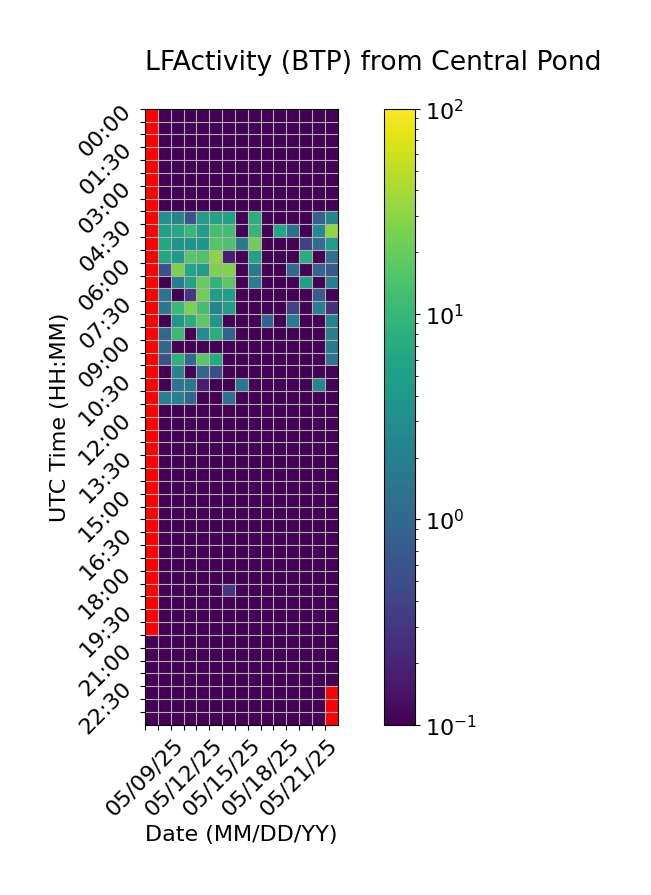

The file beside this chart, header and first rows:
Time (UTC), 05/09/25, 05/10/25, 05/11/25, 05/12/25, 05/13/25, 05/14/25, 05/15/25, 05/16/25, 05/17/25, 05/18/25, 05/19/25, 05/20/25, 05/21/25, 05/22/25, 05/23/25
00:00, , 0.0, 0.0, 0.0, 0.0, 0.0, 0.0, 0.0, 0.0, 0.0, 0.0, 0.0, 0.0, 0.0, 0.0
00:30, , 0.0, 0.0, 0.0, 0.0, 0.0, 0.0, 0.0, 0.0, 0.0, 0.0, 0.0, 0.0, 0.0, 0.0
01:00, , 0.0, 0.0, 0.0, 0.0, 0.0, 0.0, 0.0, 0.0, 0.0, 0.0, 0.0, 0.0, 0.0, 0.0
01:30, , 0.0, 0.0, 0.0, 0.0, 0.0, 0.0, 0.0, 0.0, 0.0, 0.0, 0.0, 0.0, 0.0, 0.0
02:00, , 0.0, 0.0, 0.0, 0.0, 0.0, 0.0, 0.0, 0.0, 0.0, 0.0, 0.0, 0.0, 0.0, 0.0
02:30, , 0.0, 0.0, 0.0, 0.0, 0.0, 0.0, 0.0, 0.0, 0.0, 0.0, 0.0, 0.0, 0.0, 0.0
03:00, , 0.0, 0.0, 0.0, 0.0, 0.0, 0.0, 0.0, 0.0, 0.0, 0.0, 0.0, 0.0, 0.0, 0.0
03:30, , 0.0, 0.0, 0.0, 0.0, 0.0, 0.0, 0.0, 0.0, 0.0, 0.0, 0.0, 0.0, 0.0, 0.0
04:00, , 3.236, 2.283, 0.5938, 4.558, 5.586, 5.322, 0.0, 7.658, 0.0, 0.0, 0.0, 0.0, 0.822, 2.314
04:30, , 5.221, 6.511, 10.36, 4.935, 12.76, 11.87, 0.0, 9.668, 0.0, 6.244, 1.268, 0.0, 2.695, 32.54
05:00, , 6.243, 3.603, 3.554, 3.949, 15.81, 14.61, 1.776, 22.61, 0.0, 0.0, 0.0, 0.3754, 1.175, 4.713
05:30, , 6.049, 4.292, 16.75, 14.74, 29.92, 0.1786, 0.0, 5.438, 0.0, 0.0, 0.0, 7.419, 0.0, 1.339
06:00, , 0.5372, 25.57, 5.729, 4.4, 26.03, 26.99, 0.0, 1.721, 0.0, 0.0, 1.081, 0.0, 0.9607, 0.7162
06:30, , 0.0, 1.991, 5.714, 19.99, 9.168, 17.22, 0.0, 1.942, 0.0, 0.0, 0.0, 5.251, 0.0, 1.955
07:00, , 1.418, 0.0, 0.2963, 22.17, 4.687, 4.938, 0.0, 0.0, 0.0, 0.0, 0.0, 0.0, 0.7435, 0.0
07:30, , 1.528, 10.84, 25.42, 12.99, 2.284, 4.981, 0.0, 0.0, 0.0, 0.0, 0.3695, 0.0, 2.028, 0.2507
08:00, , 0.0, 3.93, 7.653, 17.47, 3.727, 0.0, 0.0, 0.0, 0.9169, 0.0, 1.842, 0.0, 0.0, 2.265
08:30, , 1.005, 11.13, 0.0, 2.812, 7.742, 0.887, 0.0, 0.0, 0.0, 0.0, 0.0, 0.0, 0.0, 1.914
09:00, , 1.016, 0.0, 0.0, 0.0, 0.0, 0.0, 0.0, 0.0, 0.0, 0.0, 0.0, 0.0, 0.0, 1.789
09:30, , 0.5519, 8.694, 1.141, 17.15, 7.092, 0.0, 0.0, 0.0, 0.0, 0.0, 0.0, 0.0, 0.0, 1.524
10:00, , 0.0, 2.24, 0.0, 1.021, 0.5224, 0.0, 0.0, 0.0, 0.0, 0.0, 0.0, 0.0, 0.0, 0.0
10:30, , 0.0, 1.38, 1.708, 0.176, 0.0, 0.0, 1.485, 0.0, 0.0, 0.0, 0.0, 0.0, 2.527, 0.0
11:00, , 2.093, 2.105, 1.025, 0.0, 0.0, 1.382, 0.0, 0.0, 0.0, 0.0, 0.0, 0.0, 0.0, 0.0
11:30, , 0.0, 0.0, 0.0, 0.0, 0.0, 0.0, 0.0, 0.0, 0.0, 0.0, 0.0, 0.0, 0.0, 0.05369
12:00, , 0.0, 0.0, 0.0, 0.0, 0.0, 0.0, 0.0, 0.0, 0.0, 0.0, 0.0, 0.0, 0.0, 0.0
12:30, , 0.0, 0.0, 0.0, 0.0, 0.0, 0.0, 0.0, 0.0, 0.0, 0.0, 0.0, 0.002389, 0.0, 0.0
13:00, , 0.0, 0.0, 0.0, 0.0, 0.0, 0.0, 0.0, 0.0, 0.0, 0.0, 0.0, 0.08733, 0.0, 0.0
13:30, , 0.0, 0.0, 0.0, 0.0, 0.0, 0.0, 0.0, 0.0, 0.0, 0.0, 0.0, 0.01467, 0.0, 0.0
14:00, , 0.0, 0.0, 0.0, 0.0, 0.0, 0.0, 0.0, 0.0, 0.0, 0.0, 0.0, 0.0, 0.0, 0.0
14:30, , 0.0, 0.0, 0.0, 0.0, 0.0, 0.0, 0.0, 0.0, 0.0, 0.0, 0.0, 0.0, 0.0, 0.0
15:00, , 0.0, 0.0, 0.0, 0.0, 0.0, 0.0, 0.0, 0.0, 0.0, 0.0, 0.0, 0.0, 0.0, 0.0
15:30, , 0.0, 0.0, 0.0, 0.0, 0.0, 0.0, 0.0, 0.0, 0.0, 0.0, 0.0, 0.0, 0.0, 0.0
16:00, , 0.0, 0.0, 0.0, 0.0, 0.0, 0.0, 0.0, 0.0, 0.0, 0.0, 0.0, 0.0, 0.0, 0.0
16:30, , 0.0, 0.0, 0.0, 0.0, 0.0, 0.0, 0.0, 0.0, 0.0, 0.0, 0.0, 0.0, 0.0, 0.0
17:00, , 0.0, 0.0, 0.0, 0.0, 0.0, 0.0, 0.0, 0.0, 0.0, 0.0, 0.0, 0.0, 0.0, 0.0
17:30, , 0.0, 0.0, 0.0, 0.0, 0.0, 0.0, 0.0, 0.0, 0.0, 0.0, 0.0, 0.0, 0.0, 0.0
18:00, , 0.0, 0.0, 0.0, 0.0, 0.0, 0.0, 0.0, 0.0, 0.0, 0.0, 0.0, 0.0, 0.0, 0.0
18:30, , 0.0, 0.0, 0.0, 0.0, 0.0, 0.2859, 0.0, 0.0, 0.0, 0.0, 0.0, 0.0, 0.0, 0.0
19:00, , 0.0, 0.0, 0.0, 0.0, 0.0, 0.0, 0.0, 0.0, 0.0, 0.0, 0.0, 0.0, 0.0, 0.0
19:30, , 0.0, 0.0, 0.0, 0.0, 0.0, 0.0, 0.0, 0.0, 0.0, 0.0, 0.0, 0.0, 0.0, 0.0
20:00, , 0.0, 0.0, 0.0, 0.0, 0.0, 0.0, 0.0, 0.0, 0.0, 0.0, 0.0, 0.0, 0.0, 0.0
20:30, 0.0, 0.0, 0.0, 0.0, 0.0, 0.0, 0.0, 0.0, 0.0, 0.0, 0.0, 0.0, 0.0, 0.0, 0.0
21:00, 0.0, 0.0, 0.0, 0.0, 0.0, 0.0, 0.0, 0.0, 0.0, 0.0, 0.0, 0.0, 0.0, 0.0, 0.0
21:30, 0.06746, 0.0, 0.0, 0.0, 0.0, 0.0, 0.0, 0.0, 0.0, 0.0, 0.0, 0.0, 0.0, 0.0, 0.0
22:00, 0.0, 0.0, 0.0, 0.0, 0.0, 0.0, 0.0, 0.0, 0.0, 0.0, 0.0, 0.0, 0.0, 0.0, 0.0
22:30, 0.0, 0.0, 0.0, 0.0, 0.0, 0.0, 0.0, 0.0, 0.0, 0.0, 0.0, 0.0, 0.0, 0.0, 
23:00, 0.0, 0.0, 0.0, 0.0, 0.0, 0.0, 0.0, 0.0, 0.0, 0.0, 0.0, 0.0, 0.0, 0.0, 
23:30, 0.0, 0.0, 0.0, 0.0, 0.0, 0.0, 0.0, 0.0, 0.0, 0.0, 0.0, 0.0, 0.0, 0.0, 
